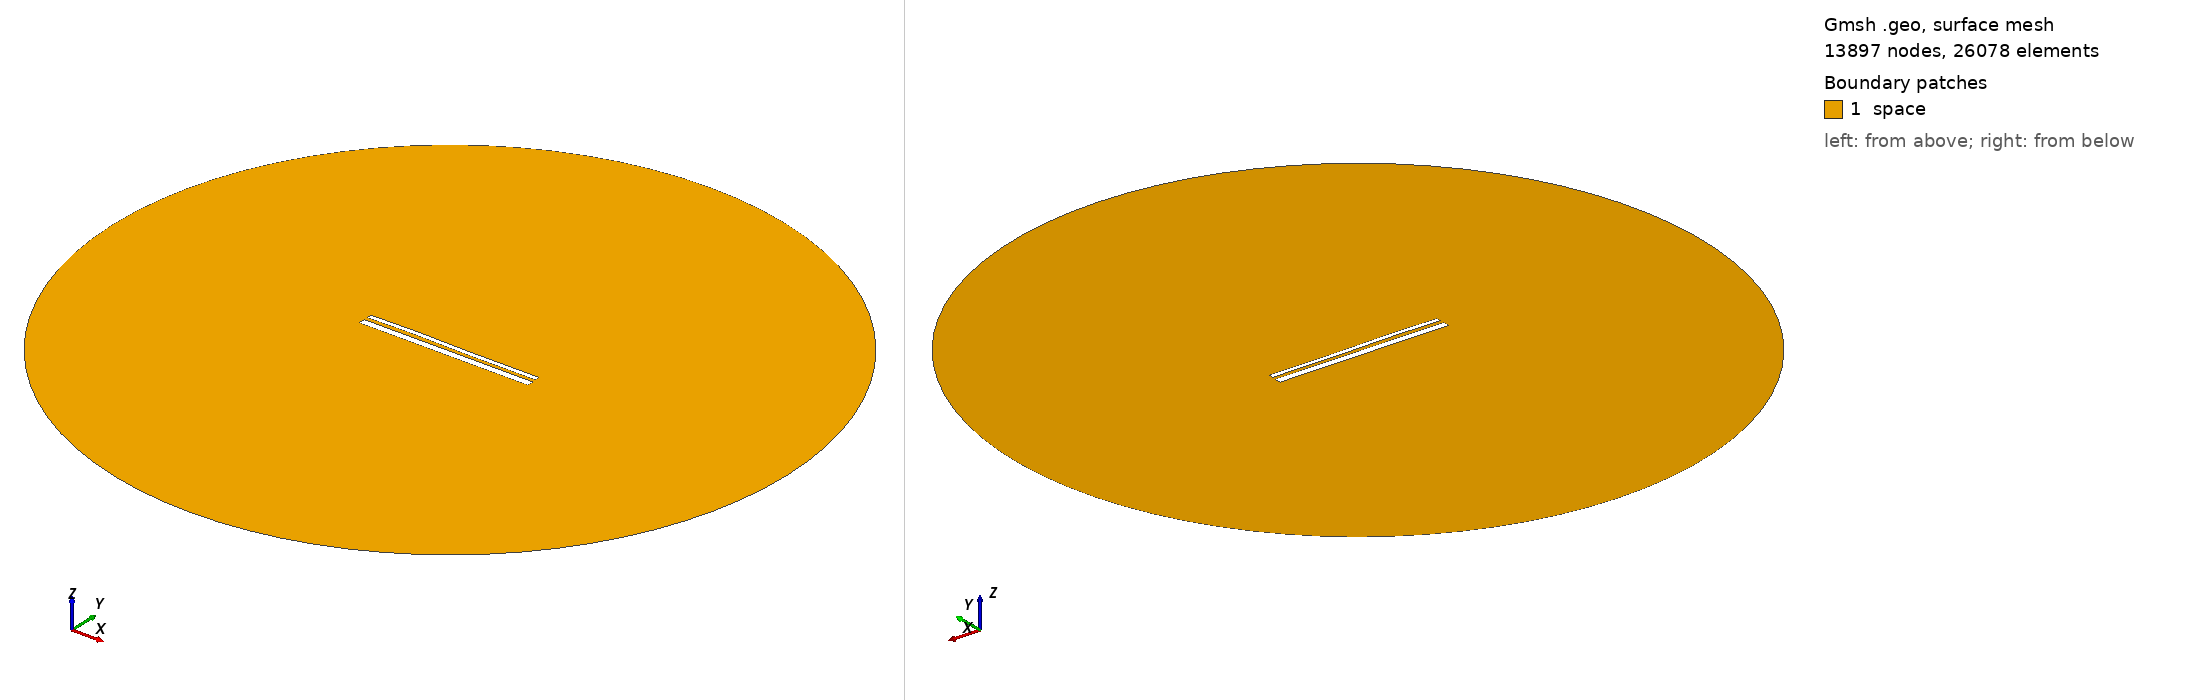

Gmsh geometry script, surface-meshed: 13897 nodes, 26078 surface elements. Boundary patches (legend numbers): 1 space. Left view from above one corner, right view from below the opposite corner. Legend entries are the model's physical surfaces. The drawing asked Gmsh for element sizes between 1% and 20% of the model's largest extent; the script's own settings can give other sizes.

=== 13349.geo (drawn) ===
//---------------------------------------
// Geometry kernel
//---------------------------------------

SetFactory("OpenCASCADE");



//---------------------------------------
// Parameters of the geometry
//---------------------------------------

// Overetch of the upper plate
overetch = 0.5;

// Distance between the plates
distance = 1.75;

// Discretization over the x axis (for the deformation)
nx = 50; 

// Length of the plate
L = 100 - overetch; 

// Number of modes
n = 4; 

// 1st mode coefficient
coeff(1) = -0.075;
beta(1) = 0.596864 * 3.1415926535 / L;

// 2nd mode coefficient
coeff(2) = 0.07499999999999998;
beta(2) = 1.49418 * 3.1415926535 / L;

// 3rd mode coefficient
coeff(3) = 0.15;
beta(3) = 2.50025 * 3.1415926535 / L;

// 4th mode coefficient
coeff(4) = 0.07499999999999998;
beta(4) = 3.49999 * 3.1415926535 / L;



//---------------------------------------
// Upper plate (deformed rectangle)
//---------------------------------------

// Coordiantes of the upper plate
xmin = -50;
xmax = 50 - overetch;

// Height of the upper plate
yheight = 4 - 2 * overetch;

// Indexes of the points
UpperID[] = {};
LowerID[] = {};
LeftID[] = {};
RightID[] = {};

// Point index
p = 1;

// Horizontal edges
For i In {1:nx}
    x = xmin + (i-1)*(xmax - xmin)/(nx-1);

    y_bottom = distance / 2 + overetch;
    For j In {1:n}
        C = (Cosh(beta(j)*L) + Cos(beta(j)*L)) / (Sinh(beta(j)*L) + Sin(beta(j)*L));
        y_bottom  = y_bottom + coeff(j) * (Cosh(beta(j)*(x+50)) - Cos(beta(j)*(x+50)) - C * (Sinh(beta(j)*(x+50)) - Sin(beta(j)*(x+50))));
    EndFor

    y_top = y_bottom + yheight;

    Point(p) = {x, y_top, 0, 1.0};
    UpperID[i] = p;
    p = p + 1;

    Point(p) = {x, y_bottom, 0, 1.0};
    LowerID[i] = p;
    p = p + 1;
EndFor

// Create point lists
UpperPts[] = {}; LowerPts[] = {};
For i In {1:nx}
  UpperPts[] += {UpperID[i]};
  LowerPts[] += {LowerID[i]};
EndFor

// Build splines
Spline(1) = {UpperPts[]};
Spline(2) = {LowerPts[]};
Line(3) = {LowerPts[nx-1], UpperPts[nx-1]};
Line(4) = {LowerPts[0], UpperPts[0]};

// Build the plane surface
Curve Loop(1) = {2, 3, -1, -4};
Plane Surface(1) = {1};



//---------------------------------------
// Lower plate (rectangle)
//---------------------------------------

// Vertices
Point(1001) = {-50, -1, 0, 1.0};
Point(1002) = { 50, -1, 0, 1.0};
Point(1003) = { 50,  -5, 0, 1.0};
Point(1004) = {-50,  -5, 0, 1.0};

// Edges
Line(5) = {1001, 1002};
Line(6) = {1002, 1003};
Line(7) = {1003, 1004};
Line(8) = {1004, 1001};

// Plane surface
Line Loop(2) = {5, 6, 7, 8};
Plane Surface(2) = {2}; 



//---------------------------------------
// Outer (fictious) boundary
//---------------------------------------

// Points
Point(1005) = {0, 0, 0};       // Center
Point(1006) = {200, 0, 0};     // Start point
Point(1007) = {0, 200, 0};     // 90 degrees
Point(1008) = {-200, 0, 0};    // 180 degrees
Point(1009) = {0, -200, 0};    // 270 degrees

// Circle arcs (each needs start, center, end)
Circle(9) = {1006, 1005, 1007};
Circle(10) = {1007, 1005, 1008};
Circle(11) = {1008, 1005, 1009};
Circle(12) = {1009, 1005, 1006};

// Plane surface for the entire domain
Curve Loop(3) = {9, 10, 11, 12};
Surface(3) = {3};

// Subtract the plates from the whole domain to obtain the actual domain where we want to solve the equations
BooleanDifference{ Surface{3}; Delete; }{ Surface{1}; Surface{2}; Delete; }




//---------------------------------------
// Transfinite Lines/Curves
//---------------------------------------

// Set the number of points on the boundaries
r = 7;

// Plates
Transfinite Curve {1, 2} = 50*r Using Progression 1;
Transfinite Curve {3, 4} = 2*r Using Progression 1;
Transfinite Line {5, 7} = 50*r Using Progression 1;
Transfinite Line {6, 8} = 2*r Using Progression 1;

// Outer boundary
Transfinite Line {9, 10, 11, 12} = 20 Using Progression 1;



//---------------------------------------
// Physical groups
//---------------------------------------                

// Physical curves (boundaries)
Physical Line("force_segment", 10) = {2};
Physical Line("upper_plate", 11) = {1, 3, 4};
Physical Line("lower_plate", 12) = {5, 6, 7, 8};
Physical Line("boundary", 20) = {9, 10, 11, 12};

// Physical Surfaces
Physical Surface("space", 30) = {3};



//---------------------------------------
// 6. Generate the Mesh
//---------------------------------------

// 2D mesh generation
Mesh 2;
